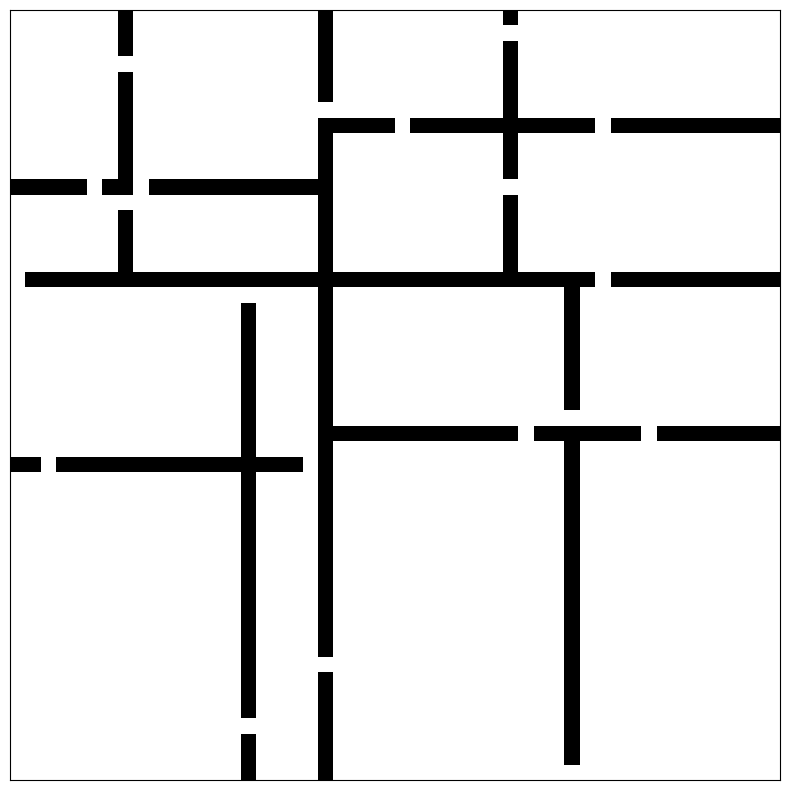

Python code for this plot:
import numpy as np
from random import randint
from PIL import Image
import matplotlib.pyplot as pyplot

# Basic implementation of recursive division maze generation
# Credit to Wikipedia.org Maze Generation
# 1s will represent wall 0s will represent white space
# All positions are measured from the top left corner (0,0)
Debug = True

class Chamber:
    def __init__(self, array, row, column):
        self.array = array
        self.num_rows = array.shape[0] - 1
        self.num_columns = array.shape[1] - 1
        if Debug:
            print(self.num_rows, self.num_columns)
        self.row_pos = row
        self.col_pos = column



    def divide(self, maze):
        if self.num_rows <= 1 or self.num_columns <= 1:
            return None, None
        else:
            array = self.array
            row_wall = randint(1, self.num_rows-1)
            array[row_wall,:] = 1
            col_wall = randint(1, self.num_columns-1)
            array[:, col_wall] = 1
            row_gap1 = randint(0, col_wall - 1)
            array[row_wall, row_gap1] = 0
            row_gap2 = randint(col_wall + 1, self.num_columns)
            array[row_wall, row_gap2] = 0
            col_gap1 = randint(0, row_wall - 1)
            array[col_gap1, col_wall] = 0
            col_gap2 =randint(row_wall + 1, self.num_rows)
            array[col_gap2, col_wall] = 0
            self.array = array

            maze = combine_arrays(maze, self)

            children_list = []
            child_1 = Chamber((np.zeros((row_wall, col_wall), dtype=bool)), self.row_pos, self.col_pos)
            child_2 = Chamber(np.zeros((row_wall, self.num_columns - col_wall), dtype=bool), self.row_pos,
                              self.col_pos + col_wall + 1)
            child_3 = Chamber(np.zeros((self.num_rows - row_wall, col_wall), dtype=bool), self.row_pos + row_wall + 1,
                              self.col_pos)
            child_4 = Chamber(np.zeros((self.num_rows - row_wall, self.num_columns - col_wall), dtype=bool),
                              self.row_pos + row_wall + 1, self.col_pos + col_wall + 1)
            children_list.append(child_1)
            children_list.append(child_2)
            children_list.append(child_3)
            children_list.append(child_4)
            return maze, children_list




def create_maze(size):
    # Create a starting blank chamber
    maze = np.zeros((size, size), dtype=bool)
    return maze


def split_children(children_list, maze):
    sub_children = []
    for child in children_list:
        maze, sub_childs = child.divide(maze)
        if maze == None:
            pass
        else:
            for i in sub_childs:
                sub_children.append(i)
    return maze, sub_children


def recurse(arraylist):
    inner_arrays = []
    for inner_maze in arraylist:
        if inner_maze.x > 2 and inner_maze.y > 2:
            children = inner_maze.divide()
            for i in children:
                inner_arrays.append(children)
        else:
            inner_arrays.append(inner_maze)
    """
    if inner_arrays == arraylist:
        return arraylist
    else:
        recurse(inner_arrays)
    """
    return inner_arrays

def combine_arrays(maze, sub_child):
    num_rows = sub_child.num_rows
    num_col = sub_child.num_columns
    start_row = sub_child.row_pos
    start_col = sub_child.col_pos
    matrix = sub_child.array
    for i in range(0, num_rows + 1):
        for j in range(0, num_col + 1):
            maze.array[i + start_row][j + start_col] = matrix[i][j]
    return maze

def create_boarder(array):
    # Change this to append and create a boarder
    size = 0
    maze[0, :] = 1
    maze[:, 0] = 1
    maze[size, :] = 1
    maze[:, size] = 1



maze = Chamber(create_maze(50), 0, 0)
maze, children = maze.divide(maze)
if Debug:
    print(children)
print(maze.array)
maze, sub_children = split_children(children, maze)
# maze = combine_arrays(maze, sub_children)



# Credit Wikipedia use of PyPlot
pyplot.figure(figsize=(10, 10))
pyplot.imshow(maze.array, cmap=pyplot.cm.binary, interpolation='nearest')
pyplot.xticks([]), pyplot.yticks([])
pyplot.show()
print(maze.array)
